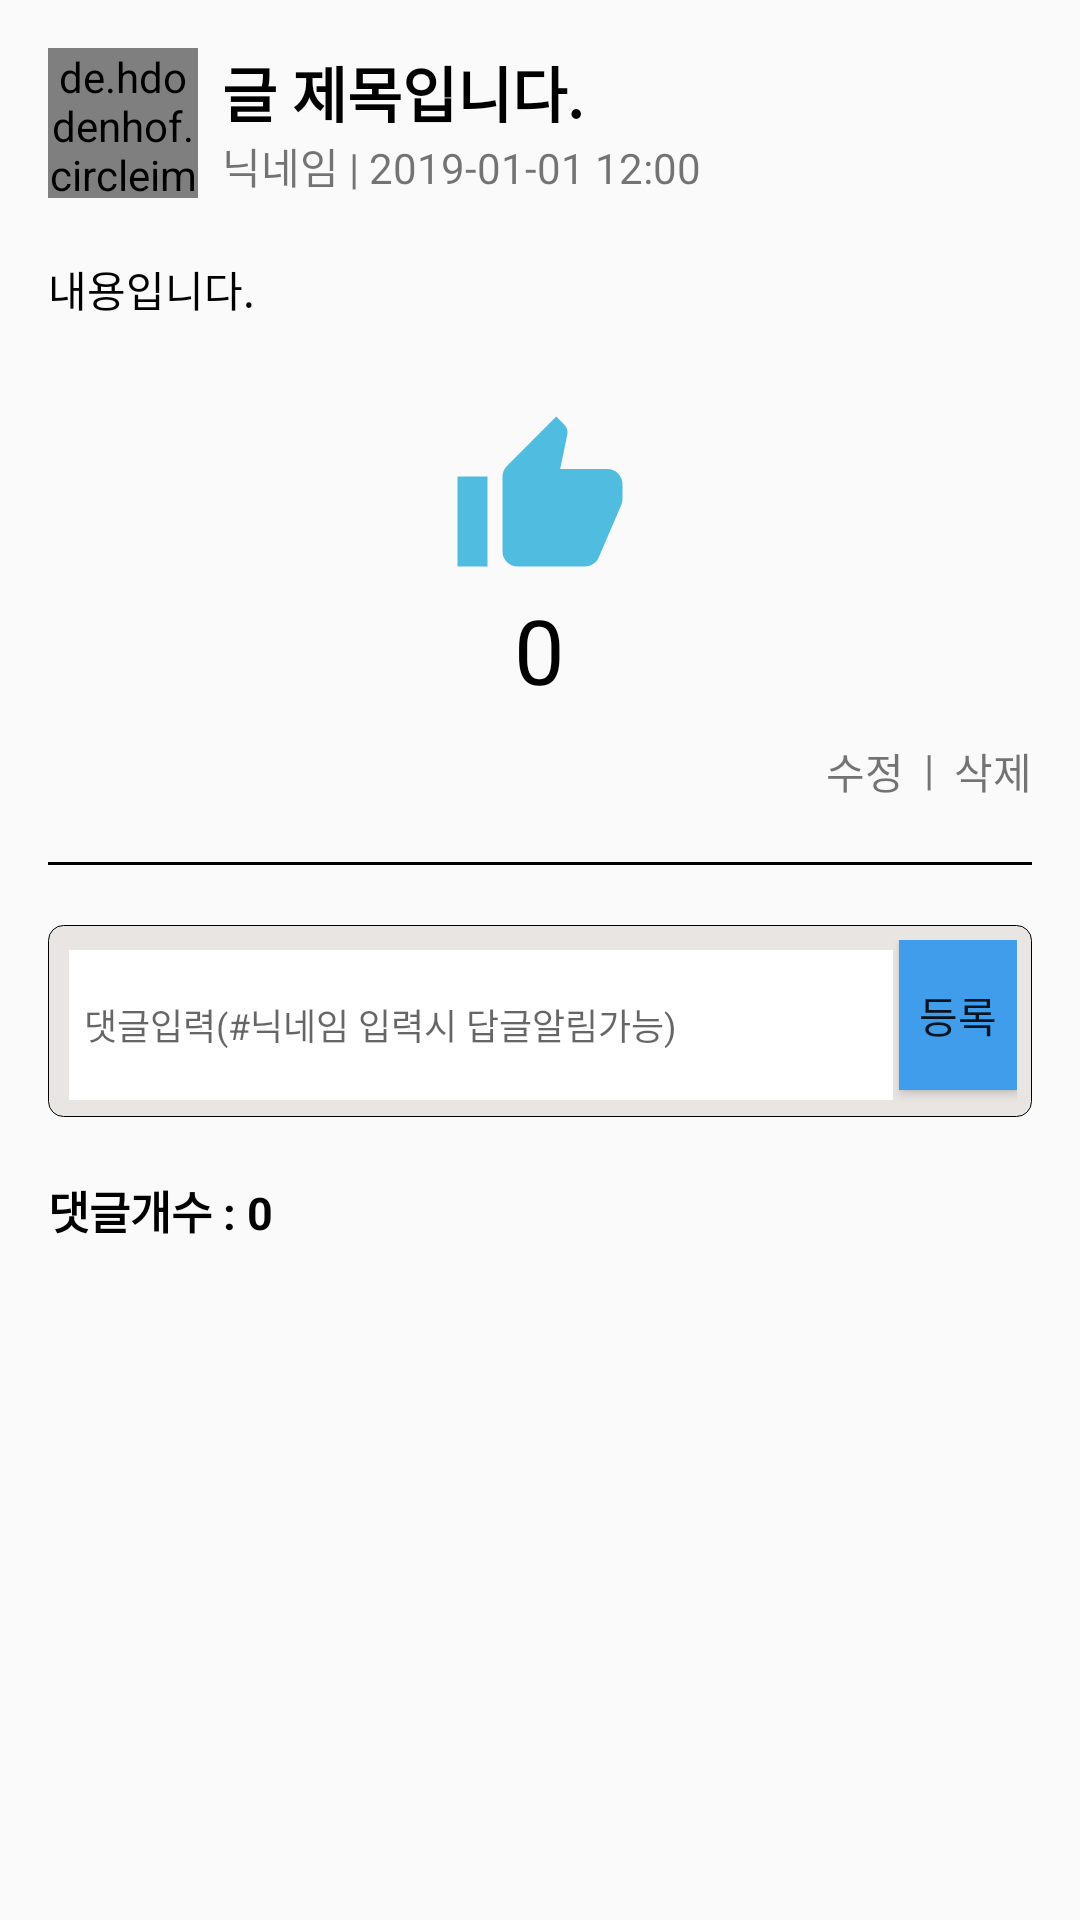

This screen was rendered from an Android layout file. Write that file and the resources it references.
<!-- AndroidManifest.xml: application theme NoActionBar -->
<!-- res/layout/activity_full_board.xml -->
<?xml version="1.0" encoding="utf-8"?>
<android.support.v4.widget.NestedScrollView xmlns:android="http://schemas.android.com/apk/res/android"
    xmlns:app="http://schemas.android.com/apk/res-auto"
    xmlns:tools="http://schemas.android.com/tools"
    android:layout_width="match_parent"
    android:layout_height="match_parent"
    android:orientation="vertical"
    android:padding="8dp"
    tools:context=".activity.activities.FullBoardActivity">

    <LinearLayout
        android:layout_width="match_parent"
        android:layout_height="match_parent"
        android:orientation="vertical"
        android:padding="8dp">

        <LinearLayout
            android:layout_width="match_parent"
            android:layout_height="wrap_content"
            android:orientation="horizontal">

            <de.hdodenhof.circleimageview.CircleImageView xmlns:app="http://schemas.android.com/apk/res-auto"
                android:id="@+id/fullboard_iv_photo"
                android:layout_width="50dp"
                android:layout_height="50dp"
                android:src="@drawable/com_facebook_profile_picture_blank_square"
                app:civ_border_color="#FF000000"
                app:civ_border_width="2dp"
                app:layout_constraintVertical_bias="0.06999999" />

            <LinearLayout
                android:layout_width="match_parent"
                android:layout_height="wrap_content"
                android:layout_marginLeft="8dp"
                android:orientation="vertical">

                <TextView
                    android:id="@+id/fullboard_tv_title"
                    android:layout_width="match_parent"
                    android:textIsSelectable="true"
                    android:layout_height="wrap_content"
                    android:text="글 제목입니다."
                    android:textColor="@color/black"
                    android:textSize="20dp"
                    android:textStyle="bold" />

                <LinearLayout
                    android:layout_width="match_parent"
                    android:layout_height="wrap_content"
                    android:orientation="horizontal">

                    <TextView
                        android:id="@+id/fullboard_tv_nickname"
                        android:layout_width="wrap_content"
                        android:layout_height="wrap_content"
                        android:text="닉네임" />

                    <TextView
                        android:layout_width="wrap_content"
                        android:layout_height="wrap_content"
                        android:text=" | " />

                    <TextView
                        android:id="@+id/fullboard_tv_date"
                        android:layout_width="wrap_content"
                        android:layout_height="wrap_content"
                        android:text="2019-01-01 12:00" />

                </LinearLayout>
            </LinearLayout>
        </LinearLayout>

        <ImageView
            android:id="@+id/fullboard_iv_uploadimage"
            android:layout_width="wrap_content"
            android:layout_height="wrap_content"
            android:layout_marginTop="10dp" />

        <TextView
            android:id="@+id/fullboard_tv_content"
            android:layout_width="match_parent"
            android:layout_height="wrap_content"
            android:layout_marginTop="10dp"
            android:text="내용입니다."
            android:textIsSelectable="true"
            android:autoLink="all"
            android:textColor="@color/black" />

        <ImageView
            android:id="@+id/fullboard_iv_recommendup"
            android:layout_width="100dp"
            android:layout_height="60dp"
            android:layout_gravity="center"
            android:layout_marginTop="30dp"
            android:src="@drawable/ic_recommend_board_black_24dp" />

        <TextView
            android:id="@+id/fullboard_tv_recommend"
            android:layout_width="wrap_content"
            android:layout_height="wrap_content"
            android:layout_gravity="center"
            android:gravity="center"
            android:text="0"
            android:textColor="@color/black"
            android:textSize="30dp" />

        <LinearLayout
            android:layout_width="match_parent"
            android:layout_height="wrap_content"
            android:layout_marginTop="10dp"
            android:gravity="right"
            android:orientation="horizontal">

            <TextView
                android:id="@+id/fullboard_tv_revise"
                android:layout_width="wrap_content"
                android:layout_height="wrap_content"
                android:layout_gravity="right"
                android:text="수정" />

            <TextView
                android:layout_width="wrap_content"
                android:layout_height="wrap_content"
                android:layout_gravity="right"
                android:text="  |  " />

            <TextView
                android:id="@+id/fullboard_tv_delete"
                android:layout_width="wrap_content"
                android:layout_height="wrap_content"
                android:text="삭제" />
        </LinearLayout>

        <View
            android:layout_width="match_parent"
            android:layout_height="1dp"
            android:layout_marginTop="20dp"
            android:background="@color/black" />

        <LinearLayout
            android:id="@+id/fullboard_linear"
            android:layout_width="match_parent"
            android:layout_height="wrap_content"
            android:layout_marginTop="20dp"
            android:background="@drawable/text_input"
            android:focusable="true"
            android:focusableInTouchMode="true"
            android:orientation="horizontal"
            android:padding="5dp">

            <EditText
                android:id="@+id/fullboard_pt_inputcomment"
                android:layout_width="0dp"
                android:layout_height="50dp"
                android:layout_margin="2dp"
                android:layout_weight="7"
                android:background="@drawable/message_input"
                android:textSize="12dp"
                android:hint="댓글입력(#닉네임 입력시 답글알림가능)"
                android:autoLink="all"
                android:maxLength="255"
                android:maxLines="10"
                android:padding="5dp" />

            <Button
                android:id="@+id/fullboard_btn_write"
                android:layout_width="0dp"
                android:layout_height="50dp"
                android:layout_weight="1"
                android:background="@color/textBlue"
                android:text="등록" />
        </LinearLayout>

        <LinearLayout
            android:layout_width="match_parent"
            android:layout_height="wrap_content"
            android:layout_marginTop="20dp"
            android:gravity="left"
            android:orientation="horizontal">

            <TextView
                android:layout_width="wrap_content"
                android:layout_height="wrap_content"
                android:text="댓글개수 : "
                android:textColor="@color/black"
                android:textSize="15dp"
                android:textStyle="bold" />

            <TextView
                android:id="@+id/fullboard_tv_commentsum"
                android:layout_width="wrap_content"
                android:layout_height="wrap_content"
                android:text="0"
                android:textColor="@color/black"
                android:textSize="15dp"
                android:textStyle="bold" />
        </LinearLayout>

        <android.support.v7.widget.RecyclerView
            android:id="@+id/fullboard_rev_comment"
            android:layout_width="match_parent"
            android:layout_height="wrap_content"
            android:layout_marginTop="10dp"
            android:nestedScrollingEnabled="false" />
    </LinearLayout>
</android.support.v4.widget.NestedScrollView>
<!-- resources referenced by this layout -->
<resources>
  <color name="black">#000000</color>
  <color name="textBlue">#3F9DEB</color>
  <!-- drawable ic_recommend_board_black_24dp (drawable) -->
  <vector android:height="24dp" android:tint="#50BCDF"
      android:viewportHeight="24.0" android:viewportWidth="24.0"
      android:width="24dp" xmlns:android="http://schemas.android.com/apk/res/android">
      <path android:fillColor="#FF000000" android:pathData="M1,21h4L5,9L1,9v12zM23,10c0,-1.1 -0.9,-2 -2,-2h-6.31l0.95,-4.57 0.03,-0.32c0,-0.41 -0.17,-0.79 -0.44,-1.06L14.17,1 7.59,7.59C7.22,7.95 7,8.45 7,9v10c0,1.1 0.9,2 2,2h9c0.83,0 1.54,-0.5 1.84,-1.22l3.02,-7.05c0.09,-0.23 0.14,-0.47 0.14,-0.73v-1.91l-0.01,-0.01L23,10z"/>
  </vector>
  <!-- drawable message_input (drawable) -->
  <?xml version="1.0" encoding="utf-8"?>
  <shape xmlns:android="http://schemas.android.com/apk/res/android"
      android:padding="10dp"
      android:shape="rectangle" >
  
      <solid android:color="#FFFFFF" />
  
      <stroke
          android:width="1px"
          android:color="#FFFFFF" />
  
  </shape>
  <!-- drawable text_input (drawable) -->
  <?xml version="1.0" encoding="utf-8"?>
  <shape xmlns:android="http://schemas.android.com/apk/res/android"
      android:padding="10dp"
      android:shape="rectangle" >
      <corners
          android:bottomLeftRadius="5dp"
          android:bottomRightRadius="5dp"
          android:topLeftRadius="5dp"
          android:topRightRadius="5dp" />
      <solid android:color="@color/loginbackground" />
  
      <stroke
          android:width="1px"
          android:color="#FF000000" />
  
  </shape>
  <style name="NoActionBar" parent="Theme.AppCompat.Light.NoActionBar">
          
          <item name="colorPrimary">@color/colorPrimary</item>
          <item name="colorPrimaryDark">@color/colorPrimaryDark</item>
          <item name="colorAccent">@color/colorAccent</item>
      </style>
  <color name="loginbackground">#E8E5E2</color>
  <color name="colorPrimary">#008577</color>
  <color name="colorPrimaryDark">#00574B</color>
  <color name="colorAccent">#D81B60</color>
</resources>
